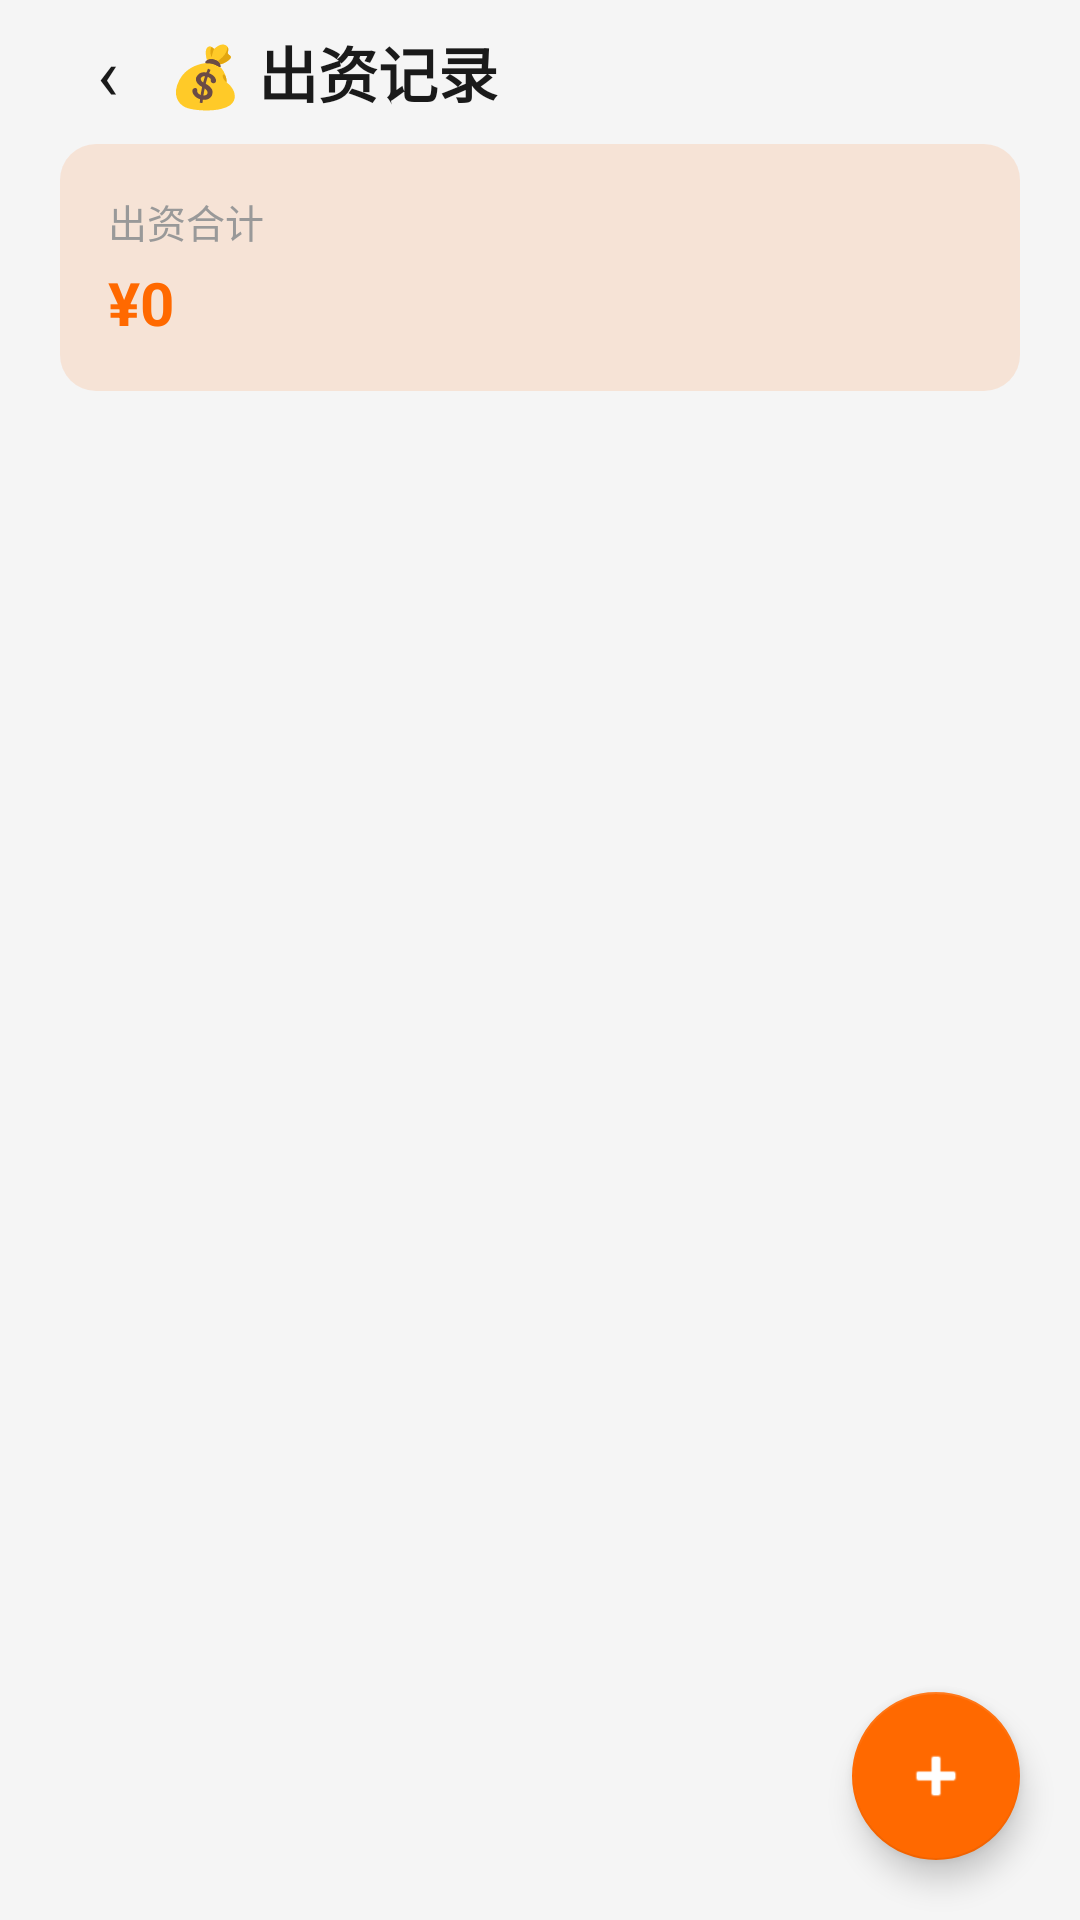

The Android layout XML behind this screen, and the referenced resources:
<!-- AndroidManifest.xml: application theme Theme.ConstructionDiary -->
<!-- res/layout/activity_funding_source_list.xml -->
<?xml version="1.0" encoding="utf-8"?>
<LinearLayout xmlns:android="http://schemas.android.com/apk/res/android"
    android:layout_width="match_parent"
    android:layout_height="match_parent"
    android:orientation="vertical"
    android:background="@color/mi_bg"
    android:fitsSystemWindows="true">
    <LinearLayout
        android:layout_width="match_parent"
        android:layout_height="48dp"
        android:orientation="horizontal"
        android:gravity="center_vertical"
        android:paddingStart="16dp"
        android:paddingEnd="12dp">
        <TextView
            android:id="@+id/btnBack"
            android:layout_width="40dp"
            android:layout_height="40dp"
            android:gravity="center"
            android:text="‹"
            android:textSize="24sp"
            android:textColor="@color/mi_text_primary"
            android:background="?attr/selectableItemBackgroundBorderless" />
        <TextView
            android:layout_width="0dp"
            android:layout_height="wrap_content"
            android:layout_weight="1"
            android:text="💰 出资记录"
            android:textSize="20sp"
            android:textStyle="bold"
            android:textColor="@color/mi_text_primary" />
    </LinearLayout>

    
    <LinearLayout
        android:layout_width="match_parent"
        android:layout_height="wrap_content"
        android:orientation="vertical"
        android:background="@drawable/bg_stat_orange"
        android:padding="16dp"
        android:layout_marginHorizontal="20dp"
        android:layout_marginBottom="12dp">
        <TextView
            android:layout_width="wrap_content"
            android:layout_height="wrap_content"
            android:text="出资合计"
            android:textSize="13sp"
            android:textColor="@color/mi_text_secondary" />
        <TextView
            android:id="@+id/tvTotalAmount"
            android:layout_width="match_parent"
            android:layout_height="wrap_content"
            android:text="¥0"
            android:textSize="20sp"
            android:maxLines="1"
            android:textStyle="bold"
            android:textColor="@color/mi_orange"
            android:layout_marginTop="4dp" />
    </LinearLayout>

    
    <FrameLayout
        android:layout_width="match_parent"
        android:layout_height="0dp"
        android:layout_weight="1">
        <androidx.recyclerview.widget.RecyclerView
            android:id="@+id/recyclerView"
            android:layout_width="match_parent"
            android:layout_height="match_parent"
            android:paddingHorizontal="20dp"
            android:clipToPadding="false" />
        <TextView
            android:id="@+id/tvEmpty"
            android:layout_width="match_parent"
            android:layout_height="match_parent"
            android:gravity="center"
            android:text="💰 暂无出资记录"
            android:textSize="16sp"
            android:textColor="@color/mi_text_hint"
            android:visibility="gone" />
        <com.google.android.material.floatingactionbutton.FloatingActionButton
            android:id="@+id/fabAdd"
            android:layout_width="wrap_content"
            android:layout_height="wrap_content"
            android:layout_gravity="end|bottom"
            android:layout_margin="20dp"
            android:src="@android:drawable/ic_input_add"
            app:backgroundTint="@color/mi_orange"
            app:tint="@color/white"
            xmlns:app="http://schemas.android.com/apk/res-auto" />
    </FrameLayout>

</LinearLayout>
<!-- resources referenced by this layout -->
<resources>
  <color name="mi_bg">#F5F5F5</color>
  <color name="mi_orange">#FF6900</color>
  <color name="mi_text_hint">#CCCCCC</color>
  <color name="mi_text_primary">#1A1A1A</color>
  <color name="mi_text_secondary">#999999</color>
  <color name="white">#FFFFFF</color>
  <!-- drawable bg_stat_orange (drawable) -->
  <?xml version="1.0" encoding="utf-8"?>
  <shape xmlns:android="http://schemas.android.com/apk/res/android">
      <solid android:color="#20FF6900" />
      <corners android:radius="12dp" />
  </shape>
  <style name="Theme.ConstructionDiary" parent="Theme.MaterialComponents.DayNight.NoActionBar">
          <item name="colorPrimary">@color/mi_orange</item>
          <item name="colorPrimaryVariant">@color/mi_orange</item>
          <item name="colorOnPrimary">@color/white</item>
          <item name="colorSecondary">@color/mi_orange</item>
          <item name="android:statusBarColor">@color/mi_bg</item>
          <item name="android:windowBackground">@color/mi_bg</item>
          <item name="android:navigationBarColor">@color/mi_bg</item>
          <item name="android:windowLightStatusBar">true</item>
          <item name="materialButtonStyle">@style/Widget.ConstructionDiary.Button</item>
      </style>
  <style name="Widget.ConstructionDiary.Button" parent="Widget.MaterialComponents.Button">
          <item name="android:textColor">@color/white</item>
          <item name="backgroundTint">@color/mi_orange</item>
          <item name="cornerRadius">12dp</item>
      </style>
</resources>
